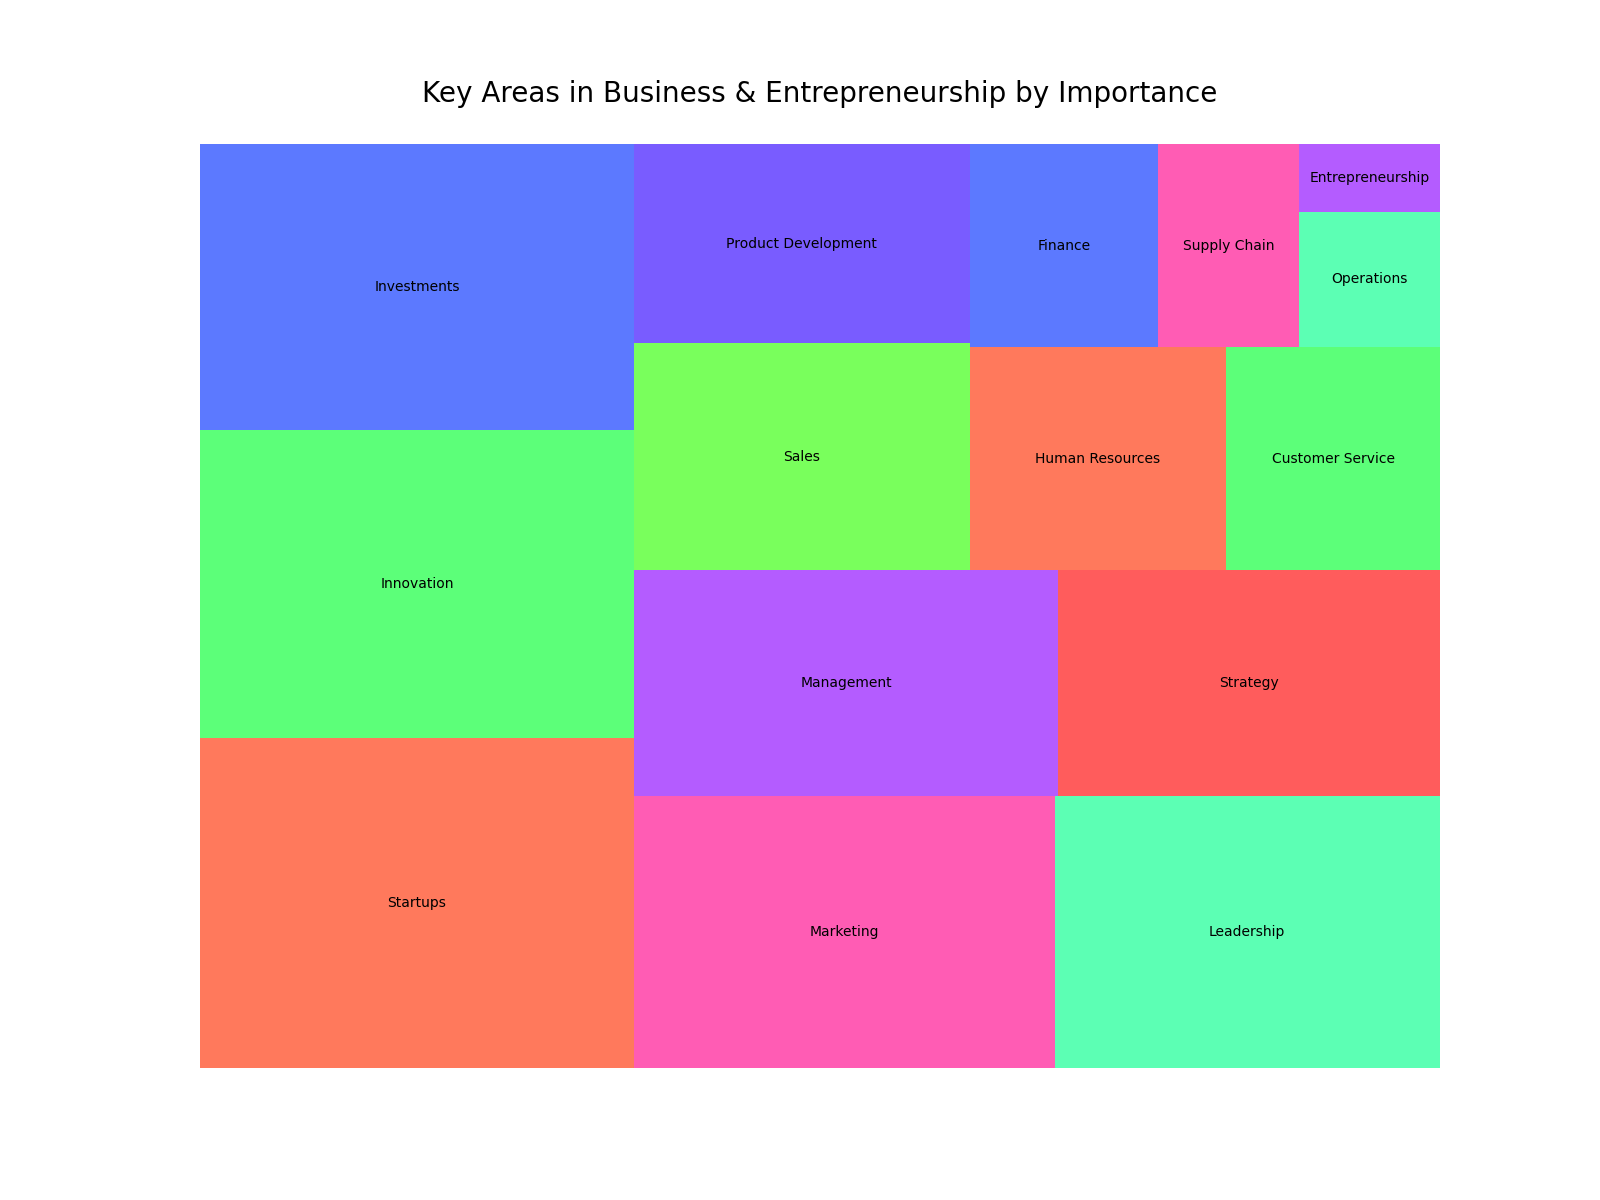

Data behind this chart, as committed beside it:
Topic, Value, Color
Startups, 4500, #FF5733
Innovation, 4200, #33FF57
Investments, 3900, #3357FF
Marketing, 3600, #FF33A1
Leadership, 3300, #33FFA1
Management, 3000, #A133FF
Strategy, 2700, #FF3333
Sales, 2400, #57FF33
Product Development, 2100, #5733FF
Human Resources, 1800, #FF5733
Customer Service, 1500, #33FF57
Finance, 1200, #3357FF
Supply Chain, 900, #FF33A1
Operations, 600, #33FFA1
Entrepreneurship, 300, #A133FF
